4-way image classification set "Data" from GitHub (ngue01/project_signe_des_main); label vocabulary: maux tete augm, secours augm, vertige augm, vomissement augm.

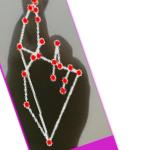
Label: vertige augm

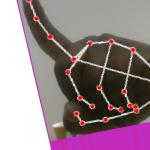
Label: vomissement augm

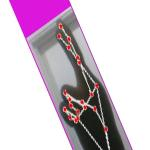
Label: vertige augm

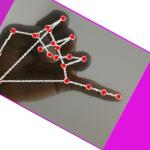
Label: maux tete augm

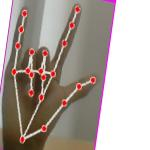
Label: secours augm

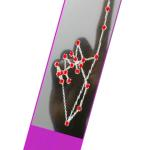
Label: vomissement augm
